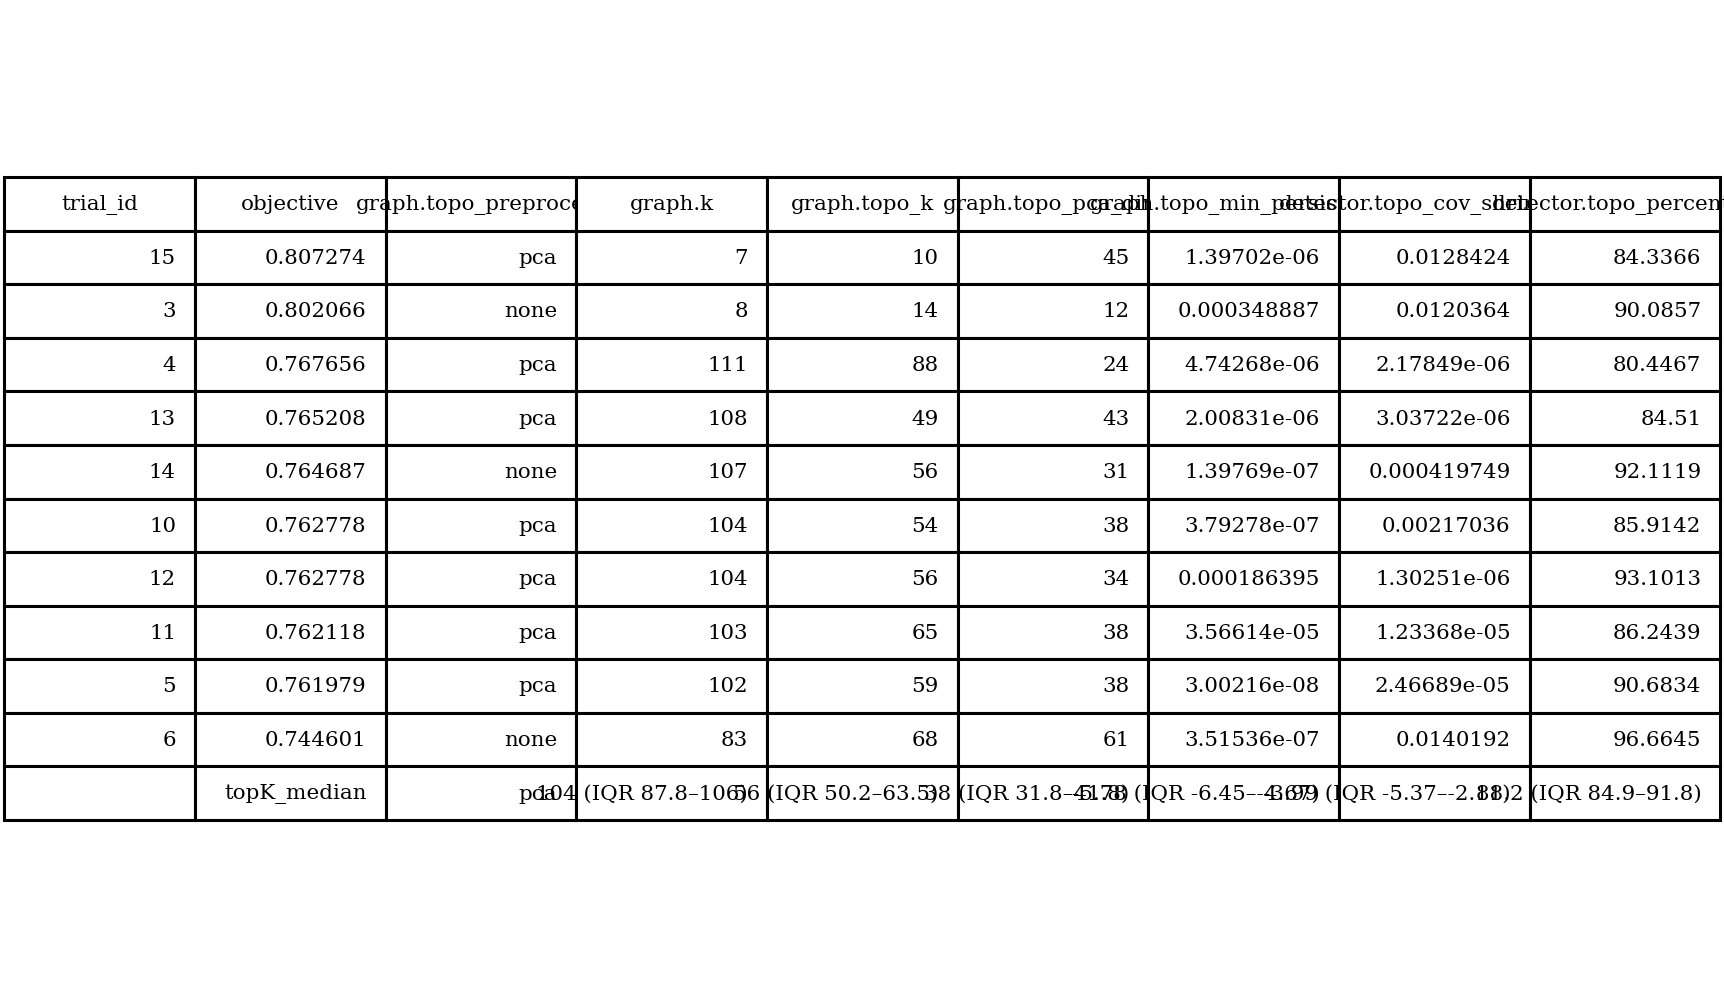

The table this chart was drawn from, first rows:
trial_id, objective, graph.topo_preprocess, graph.k, graph.topo_k, graph.topo_pca_dim, graph.topo_min_persistence, detector.topo_cov_shrinkage, detector.topo_percentile
15, 0.8073, pca, 7, 10, 45, 1.39702e-06, 0.01284, 84.34
3, 0.8021, none, 8, 14, 12, 0.0003489, 0.01204, 90.09
4, 0.7677, pca, 111, 88, 24, 4.74268e-06, 2.17849e-06, 80.45
13, 0.7652, pca, 108, 49, 43, 2.00831e-06, 3.03722e-06, 84.51
14, 0.7647, none, 107, 56, 31, 1.39769e-07, 0.0004197, 92.11
10, 0.7628, pca, 104, 54, 38, 3.79278e-07, 0.00217, 85.91
12, 0.7628, pca, 104, 56, 34, 0.0001864, 1.30251e-06, 93.1
11, 0.7621, pca, 103, 65, 38, 3.56614e-05, 1.23368e-05, 86.24
5, 0.762, pca, 102, 59, 38, 3.00216e-08, 2.46689e-05, 90.68
6, 0.7446, none, 83, 68, 61, 3.51536e-07, 0.01402, 96.66
